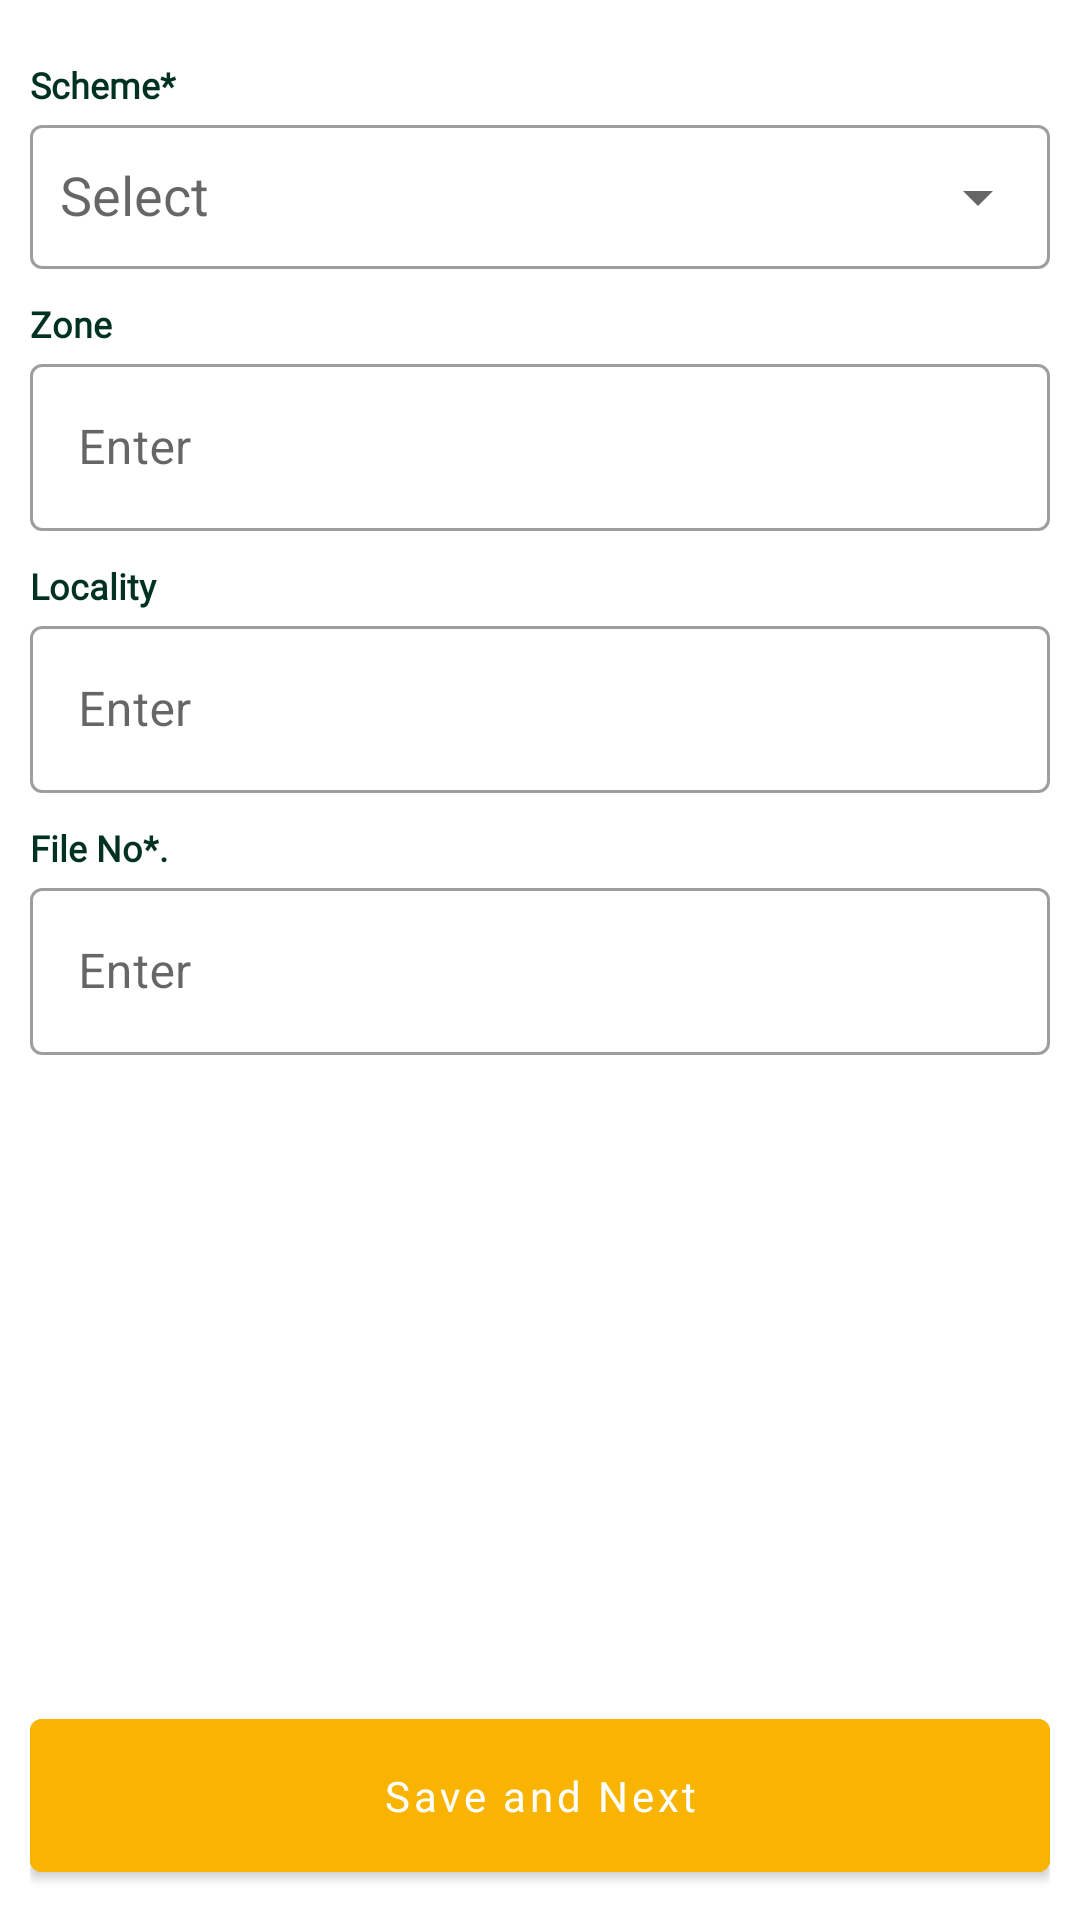

Android layout source for this screen:
<!-- AndroidManifest.xml: application theme Theme.LDA -->
<!-- res/layout/fragment_file_details.xml -->
<?xml version="1.0" encoding="utf-8"?>
<FrameLayout xmlns:android="http://schemas.android.com/apk/res/android"
    xmlns:tools="http://schemas.android.com/tools"
    xmlns:app="http://schemas.android.com/apk/res-auto"
    android:layout_width="match_parent"
    android:layout_height="match_parent"
    >

    <androidx.constraintlayout.widget.ConstraintLayout
        android:layout_width="match_parent"
        android:layout_height="match_parent"
        android:orientation="vertical"
        android:layout_margin="10dp">

        <ScrollView
            android:layout_width="match_parent"
            android:layout_height="0dp"
            app:layout_constraintTop_toTopOf="parent"
            app:layout_constraintBottom_toTopOf="@id/save_next_btn">

            <LinearLayout
                android:layout_width="match_parent"
                android:layout_height="wrap_content"
                android:orientation="vertical">

                <TextView
                    android:layout_width="match_parent"
                    android:layout_height="wrap_content"
                    android:text="Scheme*"
                    android:fontFamily="@font/poppins_regular"
                    android:textColor="@color/primary"
                    android:textSize="12sp"
                    android:textStyle="bold"
                    android:layout_marginTop="10dp" />

                <com.google.android.material.textfield.TextInputLayout
                    android:layout_width="match_parent"
                    android:layout_height="wrap_content"
                    android:hint="Select"
                    app:endIconMode="dropdown_menu"
                    style="@style/Widget.MaterialComponents.TextInputLayout.OutlinedBox">

                    <AutoCompleteTextView
                        android:id="@+id/scheme_name"
                        android:layout_width="match_parent"
                        android:layout_height="match_parent"
                        android:inputType="none"
                        android:focusable="false"
                        android:paddingStart="10dp" />
                </com.google.android.material.textfield.TextInputLayout>

                <TextView

                    android:layout_width="match_parent"
                    android:layout_height="wrap_content"
                    android:text="Zone"
                    android:fontFamily="@font/poppins_regular"
                    android:textColor="@color/primary"
                    android:textSize="12sp"
                    android:textStyle="bold"
                    android:layout_marginTop="10dp" />

                <com.google.android.material.textfield.TextInputLayout
                    android:id="@+id/zone"
                    android:layout_width="match_parent"
                    android:layout_height="wrap_content"
                    android:hint="Enter"
                    style="@style/Widget.MaterialComponents.TextInputLayout.OutlinedBox">

                    <com.google.android.material.textfield.TextInputEditText
                        android:layout_width="match_parent"
                        android:layout_height="match_parent" />
                </com.google.android.material.textfield.TextInputLayout>

                <TextView

                    android:layout_width="match_parent"
                    android:layout_height="wrap_content"
                    android:text="Locality"
                    android:fontFamily="@font/poppins_regular"
                    android:textColor="@color/primary"
                    android:textSize="12sp"
                    android:textStyle="bold"
                    android:layout_marginTop="10dp" />

                <com.google.android.material.textfield.TextInputLayout
                    android:id="@+id/allottee_name"
                    android:layout_width="match_parent"
                    android:layout_height="wrap_content"
                    android:hint="Enter"
                    style="@style/Widget.MaterialComponents.TextInputLayout.OutlinedBox">

                    <com.google.android.material.textfield.TextInputEditText
                        android:layout_width="match_parent"
                        android:layout_height="match_parent" />
                </com.google.android.material.textfield.TextInputLayout>

                <TextView

                    android:layout_width="match_parent"
                    android:layout_height="wrap_content"
                    android:text="File No*."
                    android:fontFamily="@font/poppins_regular"
                    android:textColor="@color/primary"
                    android:textSize="12sp"
                    android:textStyle="bold"
                    android:layout_marginTop="10dp" />

                <com.google.android.material.textfield.TextInputLayout
                    android:layout_width="match_parent"
                    android:layout_height="wrap_content"
                    android:hint="Enter"
                    style="@style/Widget.MaterialComponents.TextInputLayout.OutlinedBox">

                    <com.google.android.material.textfield.TextInputEditText
                        android:id="@+id/file_no"
                        android:layout_width="match_parent"
                        android:layout_height="match_parent"
                        android:inputType="number"/>
                </com.google.android.material.textfield.TextInputLayout>




            </LinearLayout>
        </ScrollView>

        <com.google.android.material.button.MaterialButton
            android:id="@+id/save_next_btn"
            android:layout_width="match_parent"
            android:layout_height="wrap_content"
            android:text="Save and Next"
            android:backgroundTint="@color/secondary"
            android:paddingVertical="16dp"
            android:textAllCaps="false"
            android:fontFamily="@font/montserrat_bold"
            app:layout_constraintBottom_toBottomOf="parent" />
    </androidx.constraintlayout.widget.ConstraintLayout>
</FrameLayout>
<!-- resources referenced by this layout -->
<resources>
  <color name="primary">#013220</color>
  <color name="secondary">#F8B400</color>
  <style name="Theme.LDA" parent="Base.Theme.LDA" />
  <style name="Base.Theme.LDA" parent="Theme.MaterialComponents.Light.DarkActionBar">
          
          
          <item name="colorPrimaryDark">@color/primary</item>
          <item name="colorPrimary">@color/primary</item>
          <item name="colorSecondary">@color/secondary</item>
      </style>
</resources>
